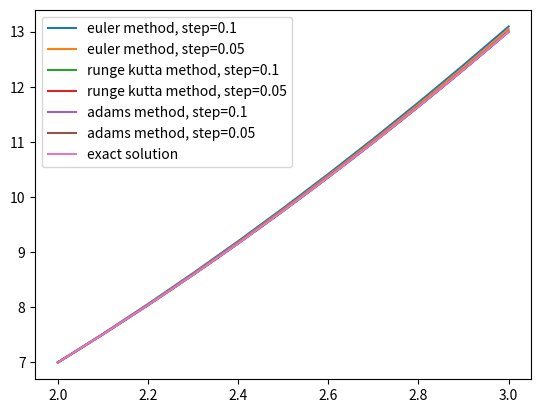

Source code (Python):
"""
y' = g(x, y, z) = z
z' = f(x, y, z) = y''
"""

from math import sqrt, exp, cos
import math
import numpy as np
import matplotlib.pyplot as plt


def f(x, y, z):
    return (2 * x * z - 2 * y) / (x * x - 1)

def g(x, y, z):
    return z


def exact_solution(x):
    return x * x + x + 1
    

def euler_method(f, g, y0, z0, interval, h):
    """
    Solve cauchy problem:
    y' = g(x, y, z)
    z' = f(x, y, z)
    y(0) = y0
    z(0) = z0
    where x in interval, h - step using euler method
    Returns solution - tabular function y=f(x) as two arrays: x, y
    """
    l, r = interval
    x = [i for i in np.arange(l, r + h, h)]
    y = [y0]
    z = z0
    for i in range(len(x) - 1):
        z += h * f(x[i], y[i], z)
        y.append(y[i] + h * g(x[i], y[i], z))
    return x, y


def runge_kutta_method(f, g, y0, z0, interval, h, return_z=False):
    """
    Solve cauchy problem:
    y' = g(x, y, z)
    z' = f(x, y, z)
    y(0) = y0
    z(0) = z0
    where x in interval, h - step using runge-kutta method
    Returns solution - tabular function y=f(x) as two arrays: x, y
    If return_z is true, function will also return coefficients for z
    """
    l, r = interval
    x = [i for i in np.arange(l, r + h, h)]
    y = [y0]
    z = [z0]
    for i in range(len(x) - 1):
        K1 = h * g(x[i], y[i], z[i])
        L1 = h * f(x[i], y[i], z[i])
        K2 = h * g(x[i] + 0.5 * h, y[i] + 0.5 * K1, z[i] + 0.5 * L1)
        L2 = h * f(x[i] + 0.5 * h, y[i] + 0.5 * K1, z[i] + 0.5 * L1)
        K3 = h * g(x[i] + 0.5 * h, y[i] + 0.5 * K2, z[i] + 0.5 * L2)
        L3 = h * f(x[i] + 0.5 * h, y[i] + 0.5 * K2, z[i] + 0.5 * L2)
        K4 = h * g(x[i] + h, y[i] + K3, z[i] + L3)
        L4 = h * f(x[i] + h, y[i] + K3, z[i] + L3)
        delta_y = (K1 + 2 * K2 + 2 * K3 + K4) / 6
        delta_z = (L1 + 2 * L2 + 2 * L3 + L4) / 6
        y.append(y[i] + delta_y)
        z.append(z[i] + delta_z)

    if not return_z:
        return x, y
    else:
        return x, y, z


def adams_method(f, g, y0, z0, interval, h):
    """
    Solve cauchy problem:
    y' = g(x, y, z)
    z' = f(x, y, z)
    y(0) = y0
    z(0) = z0
    where x in interval, h - step using adams method
    Returns solution - tabular function y=f(x) as two arrays: x, y
    """
    x_runge, y_runge, z_runge = runge_kutta_method(f, g, y0, z0, interval, h, return_z=True)
    x = x_runge
    y = y_runge[:4]
    z = z_runge[:4]
    for i in range(3, len(x_runge) - 1):
        z_i = z[i] + h * (55 * f(x[i], y[i], z[i]) -
                          59 * f(x[i - 1], y[i - 1], z[i - 1]) +
                          37 * f(x[i - 2], y[i - 2], z[i - 2]) -
                          9 * f(x[i - 3], y[i - 3], z[i - 3])) / 24
        z.append(z_i)
        y_i = y[i] + h * (55 * g(x[i], y[i], z[i]) -
                          59 * g(x[i - 1], y[i - 1], z[i - 1]) +
                          37 * g(x[i - 2], y[i - 2], z[i - 2]) -
                          9 * g(x[i - 3], y[i - 3], z[i - 3])) / 24
        y.append(y_i)
    return x, y


def runge_rombert_method(h1, h2, y1, y2, p):
    """
    Find more accuracy of solution using previous calculations.
    Works if h1 == 2 * h2
    """
    assert h1 == h2 * 2
    norm = 0
    for i in range(len(y1)):
        norm += (y1[i] - y2[i * 2]) ** 2
    return norm ** 0.5 / (2**p + 1)


def mae(y1, y2):
    """
    Find mean absolute error between y1 and y2
    MAE = 1/n sum(|y1-y2|)
    """
    assert len(y1) == len(y2)
    res = 0
    for i in range(len(y1)):
        res += abs(y1[i] - y2[i])
    return res / len(y1)

if __name__ == '__main__':
    y0 = 7
    dy0 = 5
    interval = (2, 3)
    h = 0.1
    x_euler, y_euler = euler_method(f, g, y0, dy0, interval, h)
    plt.plot(x_euler, y_euler, label=f'euler method, step={h}')
    x_euler2, y_euler2 = euler_method(f, g, y0, dy0, interval, h/2)
    plt.plot(x_euler2, y_euler2, label=f'euler method, step={h/2}')

    x_runge, y_runge = runge_kutta_method(f, g, y0, dy0, interval, h)
    plt.plot(x_runge, y_runge, label=f'runge kutta method, step={h}')
    x_runge2, y_runge2 = runge_kutta_method(f, g, y0, dy0, interval, h/2)
    plt.plot(x_runge2, y_runge2, label=f'runge kutta method, step={h/2}')

    x_adams, y_adams = adams_method(f, g, y0, dy0, interval, h)
    plt.plot(x_adams, y_adams, label=f'adams method, step={h}')
    x_adams2, y_adams2 = adams_method(f, g, y0, dy0, interval, h/2)
    plt.plot(x_adams2, y_adams2, label=f'adams method, step={h/2}')

    x_exact = [i for i in np.arange(interval[0], interval[1] + h, h)]
    x_exact2 = [i for i in np.arange(interval[0], interval[1] + h/2, h/2)]
    y_exact = [exact_solution(x_i) for x_i in x_exact]
    y_exact2 = [exact_solution(x_i) for x_i in x_exact2]
    plt.plot(x_exact, y_exact, label='exact solution')

    print('Mean absolute errors')
    print(f'Step = {h}')
    print('euler:', mae(y_euler, y_exact))
    print('runge-kutta:', mae(y_runge, y_exact))
    print('adams:', mae(y_adams, y_exact))
    print(f'Step = {h/2}')
    print('euler:', mae(y_euler2, y_exact2))
    print('runge-kutta:', mae(y_runge2, y_exact2))
    print('adams:', mae(y_adams2, y_exact2))
    print()

    print('Runge-Romberg accuracy')
    print('euler:', runge_rombert_method(h, h/2, y_euler, y_euler2, 1))
    print('runge-kutta:', runge_rombert_method(h, h/2, y_runge, y_runge2, 4))
    print('adams:', runge_rombert_method(h, h/2, y_adams, y_adams2, 4))

    plt.legend()
    plt.show()